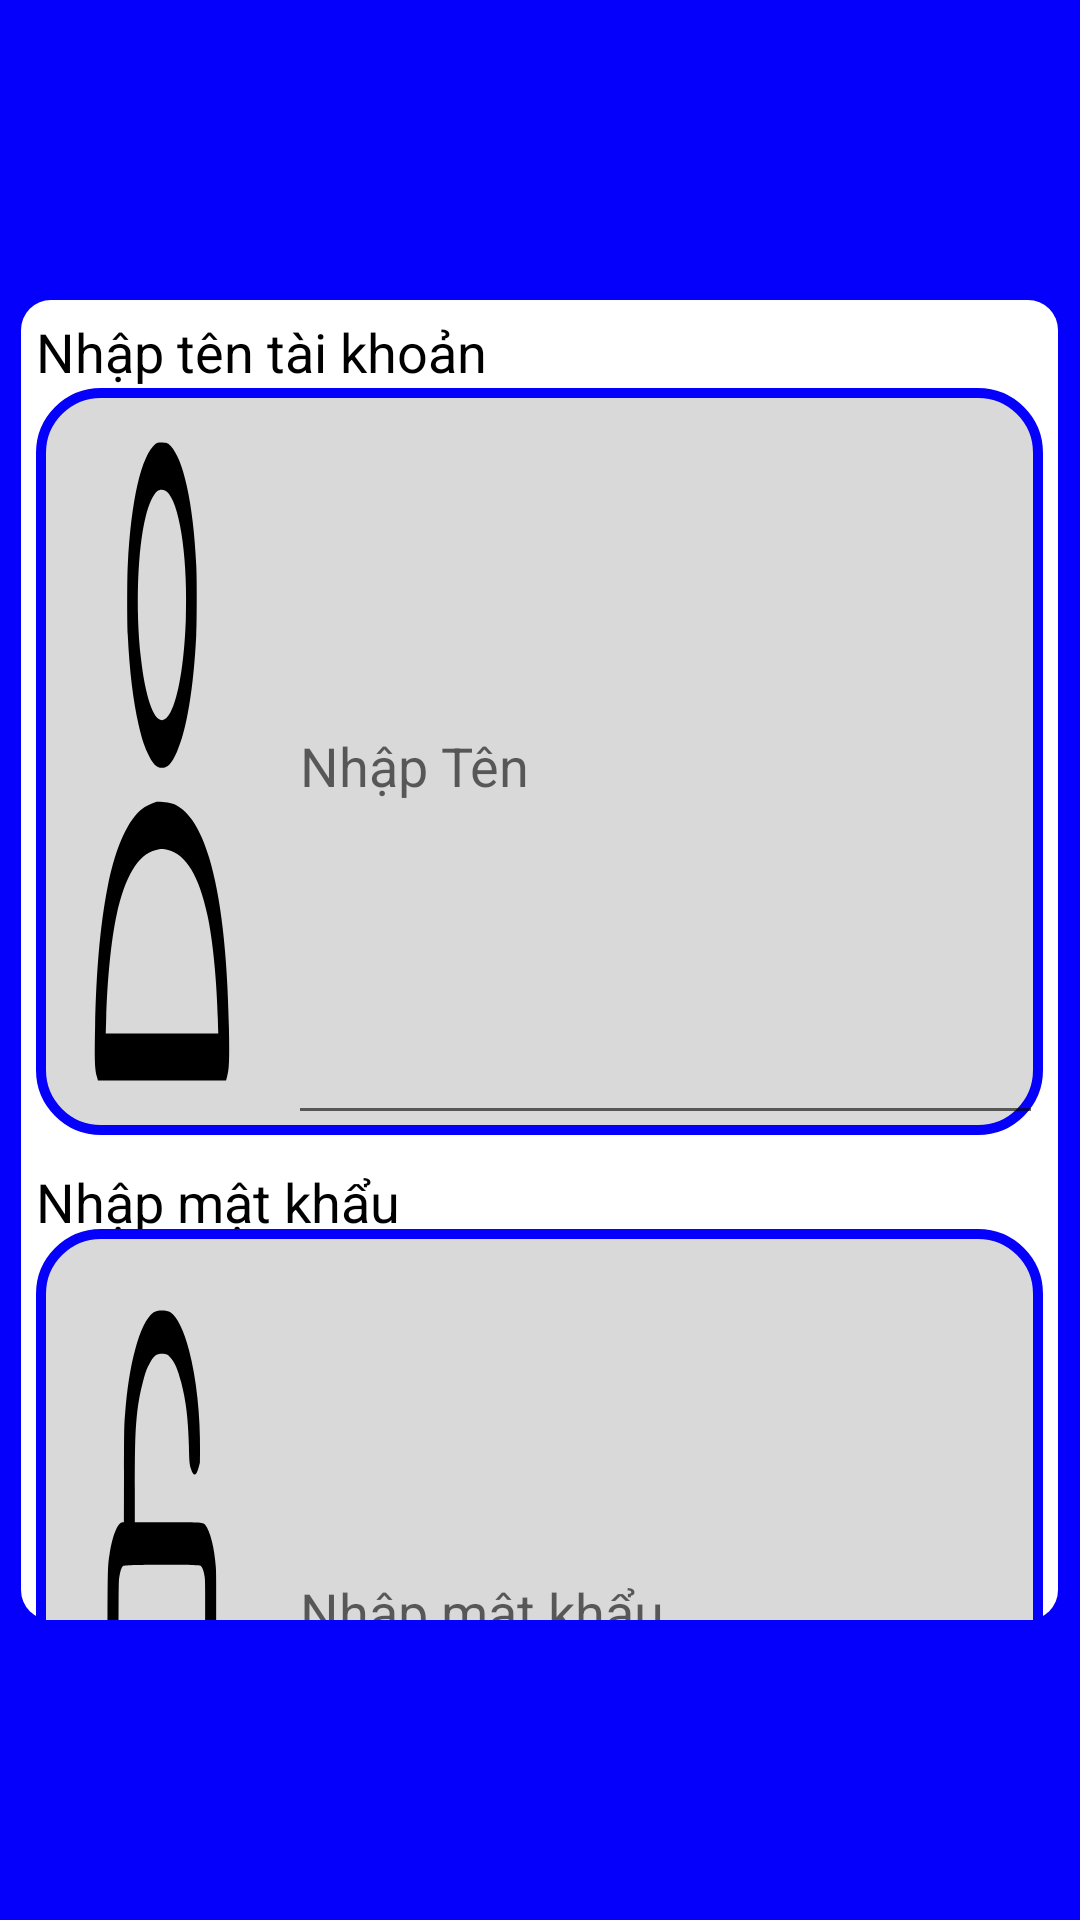

Produce the Android XML layout that renders to this screen, including the resource entries it uses.
<!-- AndroidManifest.xml: application theme Theme.CuaHangGiaDung -->
<!-- res/layout/activity_login_layout.xml -->
<?xml version="1.0" encoding="utf-8"?>
<LinearLayout xmlns:android="http://schemas.android.com/apk/res/android"
    xmlns:app="http://schemas.android.com/apk/res-auto"
    xmlns:tools="http://schemas.android.com/tools"
    android:layout_width="match_parent"
    android:layout_height="match_parent"
    android:background="@color/coler_project"
    android:gravity="center"
    tools:context=".LoginActivity">

    <LinearLayout
        android:layout_width="wrap_content"
        android:layout_height="wrap_content"
        android:layout_marginTop="100dp"
        android:layout_marginBottom="100dp"
        android:background="@drawable/boder_layout"
        android:orientation="vertical">

        <LinearLayout
            android:layout_width="match_parent"
            android:layout_height="0dp"
            android:layout_weight="1"
            android:orientation="horizontal">

            <LinearLayout
                android:layout_width="match_parent"
                android:layout_height="wrap_content"
                android:layout_weight="2"
                android:gravity="left">

                <TextView
                    android:layout_width="80px"
                    android:layout_height="80px"
                    android:layout_margin="10dp"
                    android:background="@drawable/boder_box" />
            </LinearLayout>

            <LinearLayout
                android:layout_width="match_parent"
                android:layout_height="wrap_content"
                android:layout_weight="1">

                <TextView
                    android:layout_width="wrap_content"
                    android:layout_height="wrap_content"
                    android:layout_marginLeft="8dp"
                    android:text="Đăng Nhập"
                    android:textColor="@color/black"
                    android:textSize="40sp" />
            </LinearLayout>

            <LinearLayout
                android:layout_width="match_parent"
                android:layout_height="wrap_content"
                android:layout_weight="2"
                android:gravity="right">

                <TextView
                    android:layout_width="80px"
                    android:layout_height="80px"
                    android:layout_margin="10dp"
                    android:background="@drawable/boder_box" />
            </LinearLayout>
        </LinearLayout>

        <LinearLayout
            android:layout_width="match_parent"
            android:layout_height="0dp"
            android:layout_margin="5dp"
            android:layout_weight="1"
            android:orientation="vertical">

            <TextView
                android:layout_width="wrap_content"
                android:layout_height="wrap_content"
                android:text="Nhập tên tài khoản"
                android:textColor="@color/black"
                android:textSize="18sp" />

            <LinearLayout
                android:layout_width="match_parent"
                android:layout_height="wrap_content"
                android:background="@drawable/bdoer_frame"
                android:orientation="horizontal">

                <TextView
                    android:layout_width="match_parent"
                    android:layout_height="match_parent"
                    android:layout_margin="18dp"
                    android:background="@drawable/user"
                    android:layout_weight="3" />

                <EditText
                    android:id="@+id/nameLogin"
                    android:layout_width="match_parent"
                    android:layout_height="match_parent"
                    android:inputType="text"
                    android:maxLines="1"
                    android:hint="Nhập Tên "
                    android:layout_weight="1" />
            </LinearLayout>
        </LinearLayout>
        <LinearLayout
            android:layout_width="match_parent"
            android:layout_height="0dp"
            android:layout_margin="5dp"
            android:layout_weight="1"
            android:orientation="vertical">

            <TextView
                android:layout_width="wrap_content"
                android:layout_height="wrap_content"
                android:layout_weight="1"
                android:text="Nhập mật khẩu "
                android:textColor="@color/black"
                android:textSize="18sp" />

            <LinearLayout
                android:layout_width="match_parent"
                android:layout_height="wrap_content"
                android:layout_weight="7"
                android:background="@drawable/bdoer_frame"
                android:orientation="horizontal">

                <TextView
                    android:layout_width="match_parent"
                    android:layout_height="match_parent"
                    android:layout_margin="13dp"
                    android:background="@drawable/password"
                    android:layout_weight="3" />

                <EditText
                    android:id="@+id/passwordLogin"
                    android:layout_width="match_parent"
                    android:layout_height="match_parent"
                    android:layout_weight="1"
                    android:inputType="textPassword"
                    android:maxLines="1"
                    android:hint="Nhập mật khẩu "
                    app:passwordToggleEnabled="true" />

            </LinearLayout>

        </LinearLayout>

        <TextView
            android:layout_width="wrap_content"
            android:layout_height="wrap_content"
            android:layout_marginLeft="250dp"
            android:text="quên mật khẩu!"/>
        <LinearLayout
            android:layout_width="match_parent"
            android:layout_height="0dp"
            android:layout_weight="1"
            android:orientation="horizontal">

            <LinearLayout
                android:layout_width="match_parent"
                android:layout_height="match_parent"
                android:layout_weight="2"
                android:gravity="bottom">

                <TextView
                    android:layout_width="80px"
                    android:layout_height="80px"
                    android:layout_marginBottom="4dp"
                    android:layout_marginLeft="10dp"
                    android:background="@drawable/boder_box" />
            </LinearLayout>

            <LinearLayout
                android:layout_width="match_parent"
                android:layout_height="wrap_content"
                android:layout_weight="1"
                android:orientation="vertical"
                android:gravity="center">
                <androidx.appcompat.widget.AppCompatButton
                    android:id="@+id/loginBtn"
                    android:layout_width="wrap_content"
                    android:layout_height="50dp"
                    android:layout_weight="1"
                    android:textColor="@color/black"
                    android:background="@drawable/btn"
                    android:paddingLeft="30dp"
                    android:paddingRight="30dp"
                    android:text="Đăng Nhập"
                    />
                <TextView
                    android:layout_width="match_parent"
                    android:layout_height="wrap_content"
                    android:layout_marginTop="5dp"
                    android:background="@drawable/boder"
                    android:layout_weight="2"/>

                <EditText
                    android:id="@+id/registerNowBtn"
                    android:layout_width="wrap_content"
                    android:layout_height="40dp"
                    android:layout_weight="1"
                    android:background="#fff"
                    android:text="Đăng Ký"
                    android:textColor="@color/black" />

            </LinearLayout>

            <LinearLayout
                android:layout_width="match_parent"
                android:layout_height="match_parent"
                android:layout_weight="2"
                android:gravity="right">

                <TextView
                    android:layout_width="80px"
                    android:layout_height="80px"
                    android:layout_marginTop="55dp"
                    android:layout_marginRight="10dp"
                    android:background="@drawable/boder_box" />
            </LinearLayout>
        </LinearLayout>
    </LinearLayout>

</LinearLayout>
<!-- resources referenced by this layout -->
<resources>
  <color name="black">#FF000000</color>
  <color name="coler_project">#0500FC</color>
  <!-- drawable bdoer_frame (drawable) -->
  <?xml version="1.0" encoding="utf-8"?>
  <shape xmlns:android="http://schemas.android.com/apk/res/android" android:shape="rectangle">
        <solid android:color="@color/coler_frame"/>
        <corners android:radius="20dp"/>
        <stroke android:width="10px" android:color="@color/coler_project"/>
  </shape>
  <!-- drawable boder (drawable) -->
  <?xml version="1.0" encoding="utf-8"?>
  <shape xmlns:android="http://schemas.android.com/apk/res/android">
                 <stroke android:width="4dp" android:color="#FAFF1C"/>
  </shape>
  <!-- drawable boder_box (drawable) -->
  <?xml version="1.0" encoding="utf-8"?>
  <shape xmlns:android="http://schemas.android.com/apk/res/android" android:shape="oval">
      <solid android:color="@color/white"/>
      <corners android:radius="10px" />
      <stroke android:width="10px" android:color="@color/black" />
  </shape>
  <!-- drawable boder_layout (drawable) -->
  <?xml version="1.0" encoding="utf-8"?>
  <shape xmlns:android="http://schemas.android.com/apk/res/android">
        <solid android:color="@color/white"/>
        <corners android:radius="30px"/>
  </shape>
  <!-- drawable btn (drawable) -->
  <?xml version="1.0" encoding="utf-8"?>
  <shape xmlns:android="http://schemas.android.com/apk/res/android">
               <solid android:color="#2689E4"/>
      <corners android:radius="10dp"/>
  </shape>
  <!-- drawable user (drawable) -->
  <vector xmlns:android="http://schemas.android.com/apk/res/android"
      android:width="512dp"
      android:height="512dp"
      android:viewportWidth="512"
      android:viewportHeight="512">
    <path
        android:pathData="M233.2,1.4c-51.2,9.7 -87,44.9 -98.9,97.1 -2.6,11.4 -2.6,44.4 0,56.4 6.2,28.6 19.4,53.1 38.7,71.8 11.1,10.7 18.1,15.7 30.5,21.8 19.1,9.4 32.2,12.5 52.5,12.5 20.3,-0 33.4,-3.1 52.5,-12.5 34.8,-17.1 60.1,-51.3 69.2,-93.6 2.6,-12 2.6,-45 0,-56.4 -5.8,-25.7 -17,-46.7 -33.6,-63.3 -15.9,-15.9 -33.6,-25.7 -57,-31.9 -8.2,-2.2 -12.2,-2.6 -28.1,-2.9 -12.8,-0.2 -20.7,0.1 -25.8,1zM280.3,41.4c42.8,12.6 68,55.1 60.3,101.4 -5.8,34.4 -26.4,62.2 -54.9,74 -40,16.7 -84,-2 -105.1,-44.5 -19,-38.4 -11.6,-86.5 17.4,-112.6 11,-9.9 26.1,-17.4 40.7,-20.2 11.9,-2.2 30.4,-1.4 41.6,1.9z"
        android:fillColor="#000000"
        android:strokeColor="#00000000"/>
    <path
        android:pathData="M232,288.6c-33.1,2.8 -47.4,4.8 -66.1,9.5 -43.4,10.8 -80,31.6 -103.6,58.9 -25.8,29.9 -40.1,66 -44.2,112 -2.4,25.9 -1.1,33.9 6.5,39.6l3.7,2.9 227.7,-0 227.7,-0 3.7,-2.9c7.6,-5.7 8.9,-13.7 6.5,-39.6 -5.4,-60 -28.5,-104.6 -70.2,-135.8 -30.7,-23 -70.7,-37 -121.7,-42.7 -12.7,-1.5 -60.2,-2.7 -70,-1.9zM277.5,327c63.7,3.5 110.2,20.8 140.1,52.2 19.1,20 33.2,51.9 36.9,83.3 0.3,2.7 0.8,6.5 1.1,8.2l0.5,3.3 -200.1,-0 -200.1,-0 0.5,-3.3c0.3,-1.7 0.8,-5.5 1.1,-8.2 3.7,-31.4 17.8,-63.3 36.9,-83.3 29.2,-30.7 76.9,-48.8 137.3,-52.1 21.4,-1.2 25.8,-1.2 45.8,-0.1z"
        android:fillColor="#000000"
        android:strokeColor="#00000000"/>
  </vector>
  <style name="Theme.CuaHangGiaDung" parent="Theme.AppCompat.DayNight.DarkActionBar">
          
          <item name="colorPrimary">@color/purple_500</item>
          <item name="colorPrimaryVariant">@color/purple_700</item>
          <item name="colorOnPrimary">@color/white</item>
          
          <item name="colorSecondary">@color/teal_200</item>
          <item name="colorSecondaryVariant">@color/teal_700</item>
          <item name="colorOnSecondary">@color/black</item>
          
          <item name="android:statusBarColor">?attr/colorPrimaryVariant</item>
          
      </style>
  <color name="coler_frame">#D9D9D9</color>
  <color name="white">#FFFFFFFF</color>
  <color name="purple_500">#FF6200EE</color>
  <color name="purple_700">#FF3700B3</color>
  <color name="teal_200">#FF03DAC5</color>
  <color name="teal_700">#FF018786</color>
</resources>
